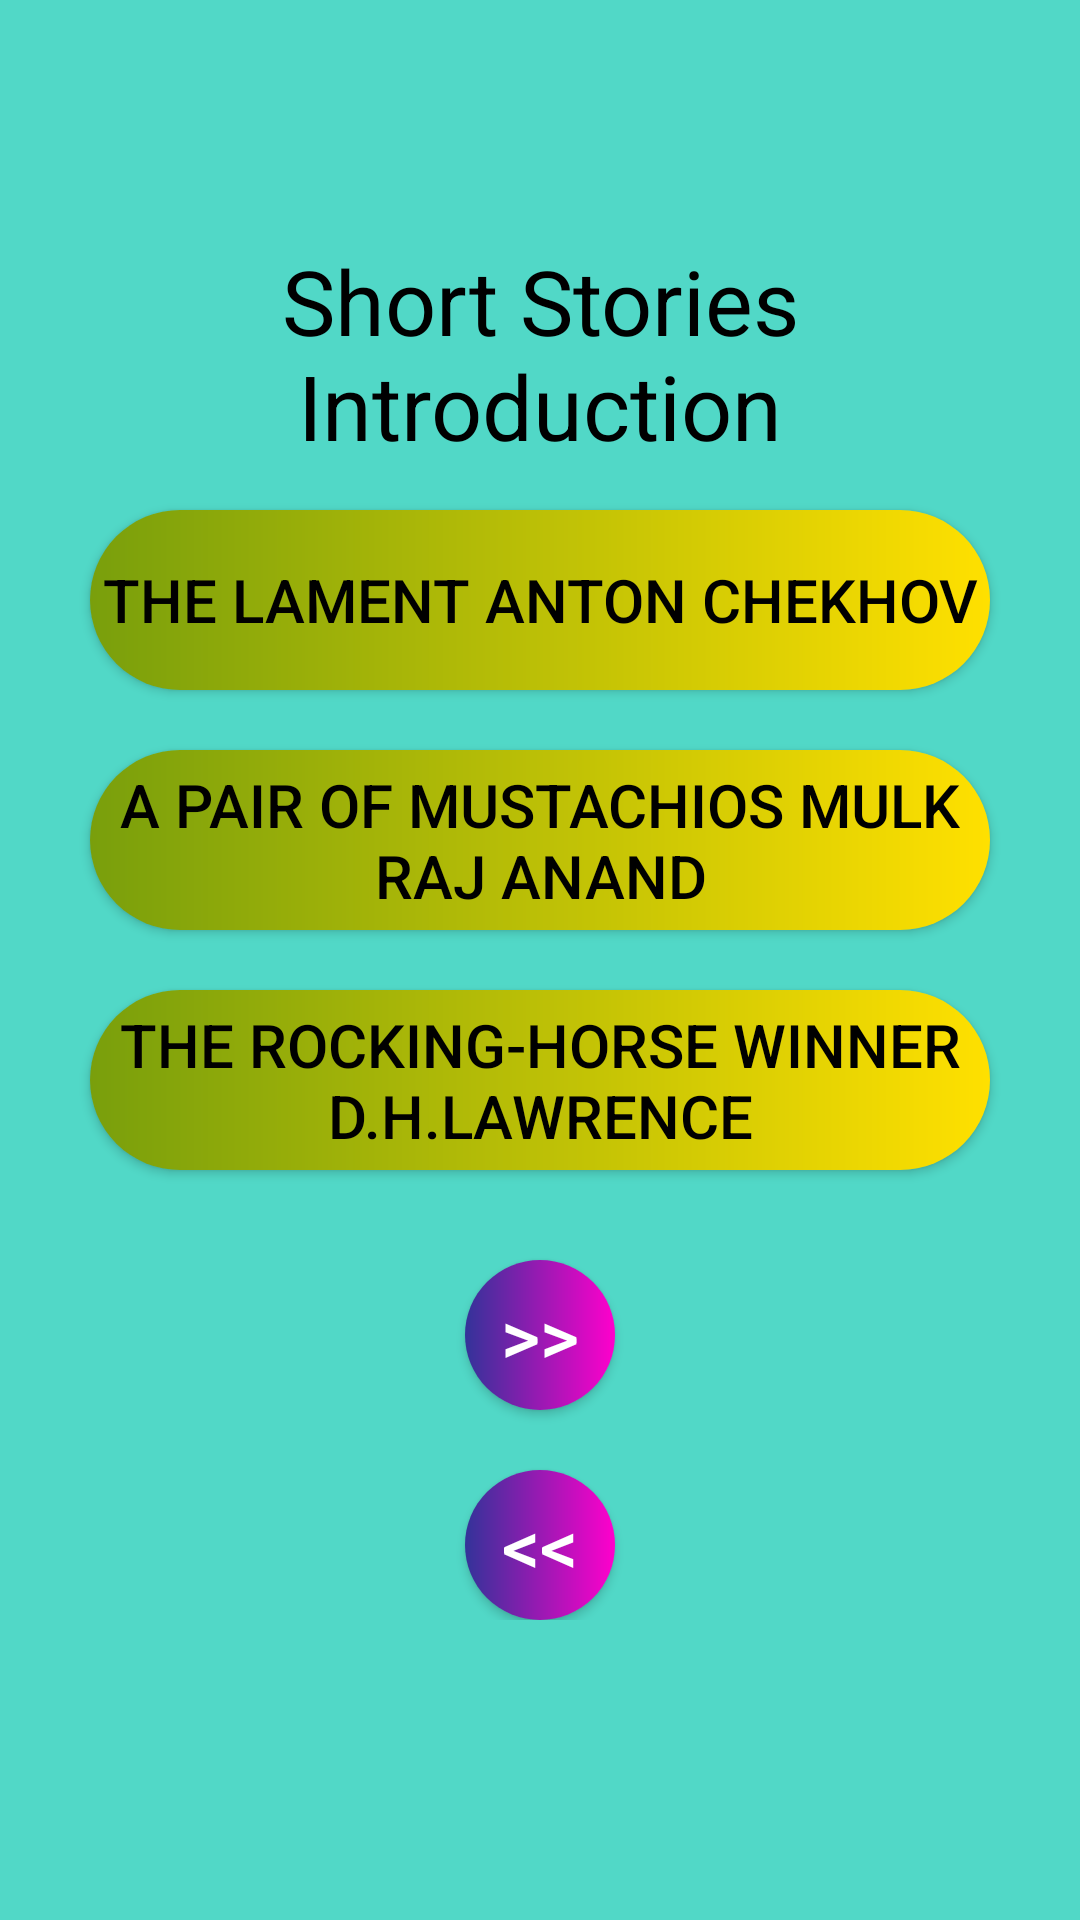

Reconstruct the res/layout file that produces this screen, plus the resources it refers to.
<!-- AndroidManifest.xml: application theme Theme.AppCompat.Light.NoActionBar -->
<!-- res/layout/activity_eng_sec_one.xml -->
<?xml version="1.0" encoding="utf-8"?>
<androidx.core.widget.NestedScrollView xmlns:android="http://schemas.android.com/apk/res/android"
    xmlns:tools="http://schemas.android.com/tools"
    android:id="@+id/nestedScrollView"
    android:layout_width="match_parent"
    android:layout_height="match_parent"
    android:paddingBottom="20dp"
    android:paddingLeft="10dp"
    android:paddingRight="10dp"
    android:theme="@style/Theme.AppCompat.Light"
    android:background="@color/colorPrimary"
    tools:context=".eng_sec_one">

    <androidx.appcompat.widget.LinearLayoutCompat
        android:layout_width="match_parent"
        android:layout_height="match_parent"
        android:orientation="vertical"
        android:fitsSystemWindows="true"
        android:layout_gravity="center">

        <TextView
            android:id="@+id/txt_unit"
            android:layout_width="match_parent"
            android:layout_height="75dp"
            android:text="@string/eng_part1_short_stories_introduction"
            android:textColor="@color/black"
            android:gravity="center"
            android:textSize="30sp" />

        <Button
            android:id="@+id/u1_btn1_chap_one"
            android:layout_width="300dp"
            android:layout_height="60dp"
            android:layout_marginTop="15dp"
            android:text="@string/eng_sec1_chap1_the_lament_anton_chekhov"
            android:gravity="center"
            android:layout_gravity="center"
            android:textSize="20sp"
            android:textColor="@color/black"
            android:background="@drawable/prev_next_round_btn" />
        <Button
            android:id="@+id/u1_btn2_chap_two"
            android:layout_width="300dp"
            android:layout_height="60dp"
            android:layout_marginTop="20dp"
            android:text="@string/eng_sec1_chap2_a_pair_of_mustachios_mulk_raj_anand"
            android:gravity="center"
            android:textColor="@color/black"
            android:layout_gravity="center"
            android:textSize="20sp"
            android:background="@drawable/prev_next_round_btn"/>
        <Button
            android:id="@+id/u1_btn2_chap_three"
            android:layout_width="300dp"
            android:layout_height="60dp"
            android:layout_marginTop="20dp"
            android:text="@string/eng_sec1_chap3_the_rocking_horse_winner_d_h_lawrence"
            android:textColor="@color/black"
            android:layout_gravity="center"
            android:gravity="center"
            android:textSize="20sp"
            android:background="@drawable/prev_next_round_btn"/>
        <Button
            android:id="@+id/u1_btn2_next"
            android:layout_width="50dp"
            android:layout_height="50dp"
            android:layout_marginTop="30dp"
            android:text="@string/u1_btn_next"
            android:gravity="center"
            android:layout_gravity="center"
            android:textColor="@color/white"
            android:textSize="25sp"
            android:onClick="displayToastMsg"
            android:background="@drawable/round"/>
        <Button
            android:id="@+id/u1_btn2_prev"
            android:layout_width="50dp"
            android:layout_height="50dp"
            android:layout_marginTop="20dp"
            android:text="@string/u1_btn_prev"
            android:textColor="@color/white"
            android:gravity="center"
            android:layout_gravity="center"
            android:textSize="25sp"
            android:background="@drawable/round"/>

    </androidx.appcompat.widget.LinearLayoutCompat>

</androidx.core.widget.NestedScrollView>
<!-- resources referenced by this layout -->
<resources>
  <color name="black">#FF000000</color>
  <color name="colorPrimary">#51d8c7</color>
  <color name="white">#FFFFFFFF</color>
  <!-- drawable prev_next_round_btn (drawable) -->
  <?xml version="1.0" encoding="utf-8"?>
  <shape xmlns:android="http://schemas.android.com/apk/res/android">
      <solid android:color="#00ffffff"/>
      <corners android:radius="75dp" />
      <solid android:color="#F00" />
      <gradient
          android:startColor = "#799F0C"
          android:endColor = "#FFE000"
          android:angle = "0"
          android:type="linear" />
  </shape>
  <!-- drawable round (drawable) -->
  <?xml version="1.0" encoding="utf-8"?>
  <shape xmlns:android="http://schemas.android.com/apk/res/android">
      <solid android:color="#00ffffff"/>
      <corners android:radius="75dp" />
      <solid android:color="#F00" />
          <gradient
              android:startColor = "#333399"
              android:endColor = "#ff00cc"
              android:angle = "0"
              android:type = "linear" />
      </shape>
  <string name="eng_part1_short_stories_introduction">Short Stories Introduction</string>
  <string name="eng_sec1_chap1_the_lament_anton_chekhov">The Lament <br>Anton Chekhov</br></string>
  <string name="eng_sec1_chap2_a_pair_of_mustachios_mulk_raj_anand">A Pair of Mustachios <br>Mulk Raj Anand</br></string>
  <string name="eng_sec1_chap3_the_rocking_horse_winner_d_h_lawrence">The Rocking-horse Winner <br>D.H.Lawrence</br></string>
  <string name="u1_btn_next">&gt;&gt;</string>
  <string name="u1_btn_prev">&lt;&lt;</string>
</resources>
